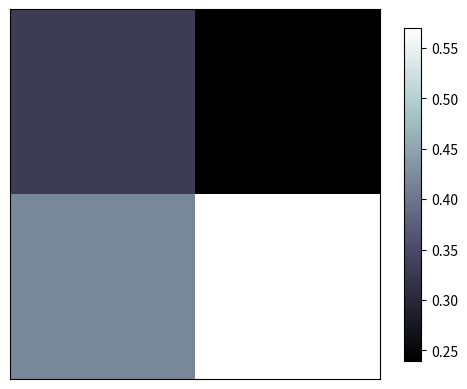

Generate this figure with matplotlib:
import matplotlib.pyplot as plt
import numpy as np
# 2D图像
a = np.array([0.33, 0.24, 0.42, 0.57]).reshape((2, 2))

plt.imshow(a, interpolation='nearest', cmap='bone', origin='upper')
plt.colorbar(shrink=0.9)


plt.xticks(())
plt.yticks(())
plt.show()
